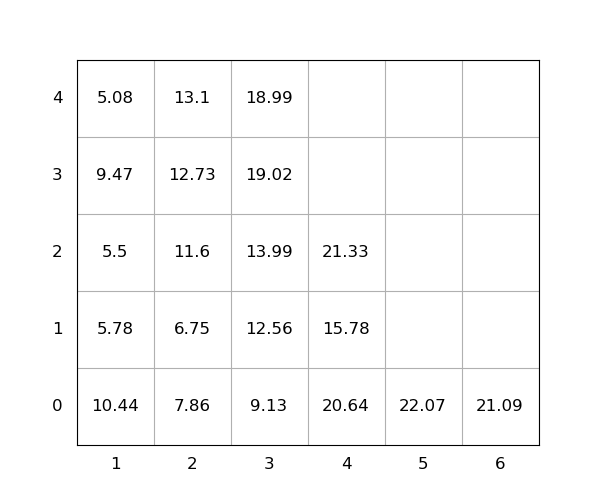

The table this chart was drawn from, first rows:
idx, loc_x, loc_y, loc_z, weight, group, score, seq, reloc, size(ft)
1, 1, 0, 0, 10.44, 0, 10.44, 0, 1, 20
2, 6, 0, 0, 21.09, 0, 21.09, 0, 0, 20
3, 2, 0, 0, 7.86, 0, 7.86, 0, 1, 20
4, 2, 0, 1, 6.75, 0, 6.75, 1, 1.0, 20
5, 4, 0, 0, 20.64, 0, 20.64, 2, 1.0, 20
6, 2, 0, 2, 11.6, 0, 11.6, 3, 1.0, 20
7, 4, 0, 1, 15.78, 0, 15.78, 4, 1.0, 20
8, 2, 0, 3, 12.73, 0, 12.73, 5, 1.0, 20
9, 3, 0, 0, 9.13, 0, 9.13, 6, 1.0, 20
10, 1, 0, 1, 5.78, 0, 5.78, 7, 1.0, 20
11, 1, 0, 2, 5.5, 0, 5.5, 8, 1.0, 20
12, 3, 0, 1, 12.56, 0, 12.56, 9, 1.0, 20
13, 3, 0, 2, 13.99, 0, 13.99, 10, 1.0, 20
14, 3, 0, 3, 19.02, 0, 19.02, 11, 1.0, 20
15, 1, 0, 3, 9.47, 0, 9.47, 12, 1.0, 20
16, 4, 0, 2, 21.33, 0, 21.33, 13, 1.0, 20
17, 3, 0, 4, 18.99, 0, 18.99, 14, 1.0, 20
18, 2, 0, 4, 13.1, 0, 13.1, 15, 1.0, 20
19, 1, 0, 4, 5.08, 0, 5.08, 16, 1.0, 20
20, 5, 0, 0, 22.07, 0, 22.07, 17, 0, 20
